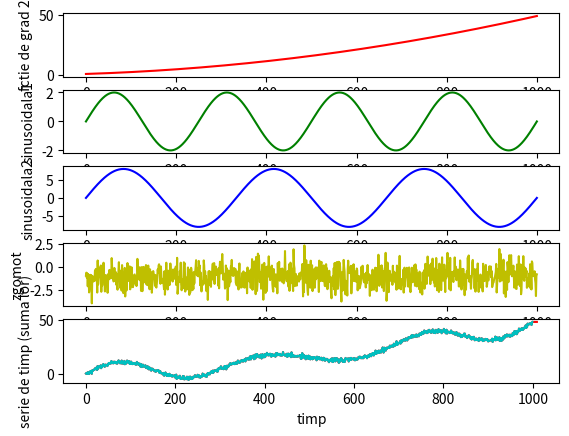

Write the Python code that produced this figure.
import matplotlib.pyplot as plt
import numpy as np

# np.random.normal( left, right, cate_valori ) ---- 
# print( np.random.normal(0, 1, 10) )

# (a)
E = np.array( [i for i in range(0, 1000)] )
E1 = np.linspace(1, 7, 1000)
E2 = np.linspace(0, 1, 1000)
f = lambda x : x**2
x = lambda A, freq, t, shift : A * np.sin( 2*np.pi*freq*t + shift )

Trend = f(E1)
Sine1 = x(2, 1/(1/4), E2, 0)
Sine2 = x(8, 1/(1/3), E2, 0)
Sezon = np.random.normal( -1, 1, 1000 )

SerieDeTimp = Trend + Sine1 + Sine2 + Sezon

fig, axs = plt.subplots(5, 1)
axs[0].plot(E, Trend, "r-")
axs[1].plot(E, Sine1, "g-")
axs[2].plot(E, Sine2, "b-")
axs[3].plot(E, Sezon, "y-")
#axs[4].plot(E, Trend + Sine1 + Sine2 + Sezon, "c-")
# e plotata mai jos a.i. plot-ul ei sa fie deasupra plot-ului variantei ei cu predictii date de modelul AR

for ax in axs.flat:
    ax.set_xlabel("timp")
axs[0].set_ylabel("fctie de grad 2")
axs[1].set_ylabel("sinusoidala1")
axs[2].set_ylabel("sinusoidala2")
axs[3].set_ylabel("zgomot")
axs[4].set_ylabel("serie de timp (suma lor)")

#plt.show()

# (b)

#   s.n. vector de autocorelatie pt. ca pe fiecare componenta a sa avem
# corelatia(produsul scalar al) vectorului y cu (y shiftat cu indicele_randului pozitii) ??
N = len(SerieDeTimp)
m = 900 # Obs: nu putem alege m > (lungimea SerieDeTimp)
p = N - m # p ales a.i. sa fie maxim

y = SerieDeTimp[-1:-1-m:-1] # ultimele m elemente din SerieDeTimp

Y = np.array(  [ SerieDeTimp[-1-k : -1-m-k : -1] for k in range(0, p) ]  ).transpose()
# coloanele lui Y = alegerea de m elemente, shiftata cu k in {0, ..., p}

#VectDeCorelatie = np.matmul( Y.transpose(), y )
VectDeCorelatie = Y.transpose() @ y

# (c)
# Obs: matrice * matrice ---- elementwise multiplication <=> np.multiply()
#       matrice @ matrice ---- matrix multiplication <=> np.matmul()

# Rezolvam problema de least squares
x = np.linalg.inv(Y.transpose() @ Y) @ VectDeCorelatie

catiTermeniSaAproximam = 10
for i in range(0, catiTermeniSaAproximam):
    SerieDeTimp = np.append( SerieDeTimp, x @ SerieDeTimp[-1 : -1-p : -1] ) # appendam o aproximare in fctie de ultimii p termeni ai SerieDeTimp; facem asta de catiTermeniSaAproximam ori
    print( x @ SerieDeTimp[-1 : -1-p : -1] )

# SerieDeTimp = np.append( SerieDeTimp, [i for i in range(1, 101)] )

axs[4].plot( np.array([i for i in range(0, len(SerieDeTimp))]), SerieDeTimp, "r-" )
axs[4].plot(E, Trend + Sine1 + Sine2 + Sezon, "c-")
plt.show()

